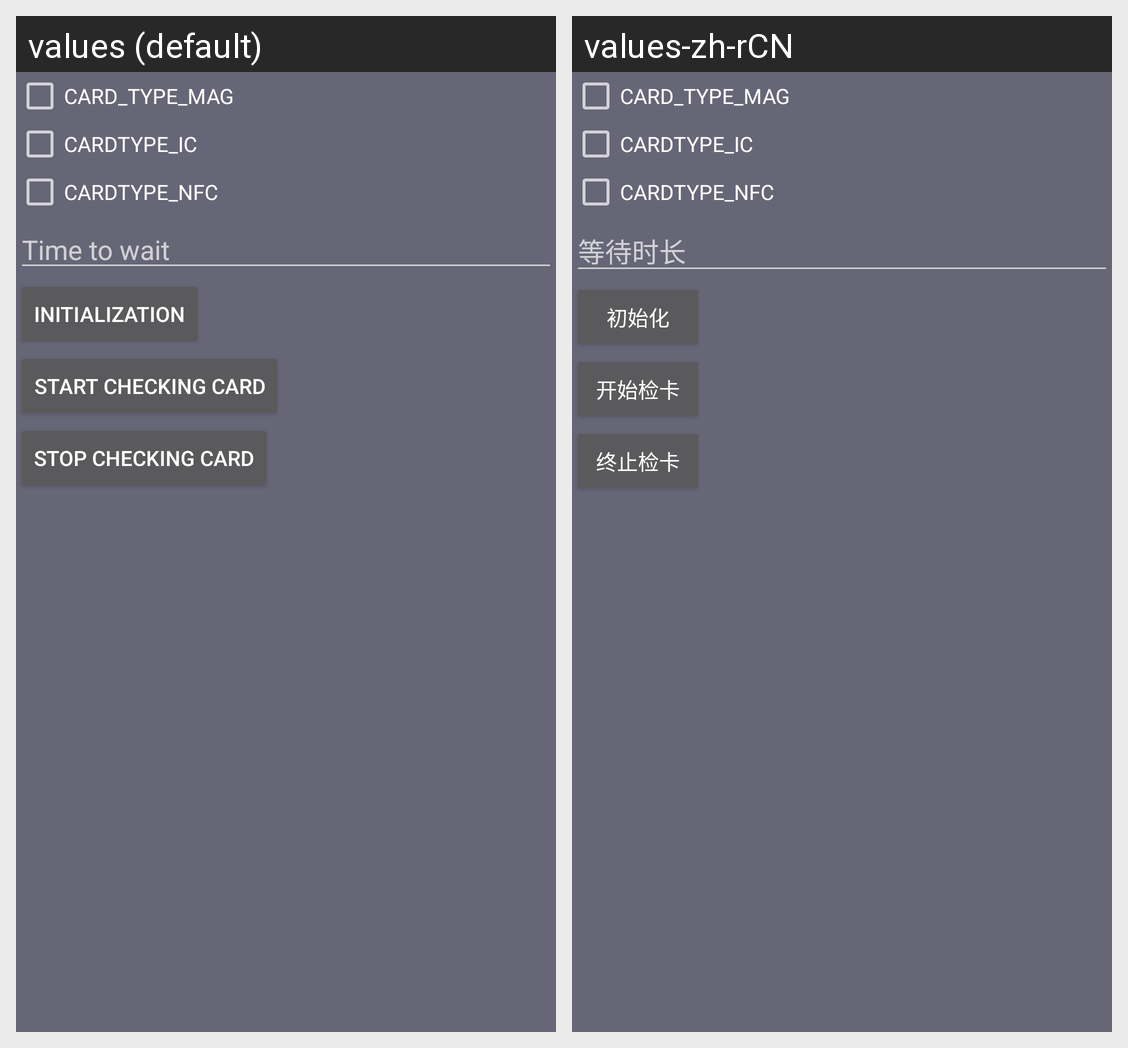

The Android screen above is rendered under two locales of the same app. Produce the string resources it draws, with the default and per-locale values.
Android screen res/layout/activity_check_card.xml rendered under 2 locales, left to right: values (default), values-zh-rCN. Device: Nexus 5 (rendered at 1080×1920; each locale shown at half size, 540×960, under a caption strip naming it); theme AppTheme.
Strings drawn on this screen, with the default value and each locale's value (text and hints the layout hard-codes, and strings that could not be matched under every locale, appear in the picture but are not listed):

wait_time
  values: Time to wait
  values-zh-rCN: 等待时长

initialization
  values: Initialization
  values-zh-rCN: 初始化

start_check_card
  values: Start checking card
  values-zh-rCN: 开始检卡

stop_check_card
  values: Stop checking card
  values-zh-rCN: 终止检卡
